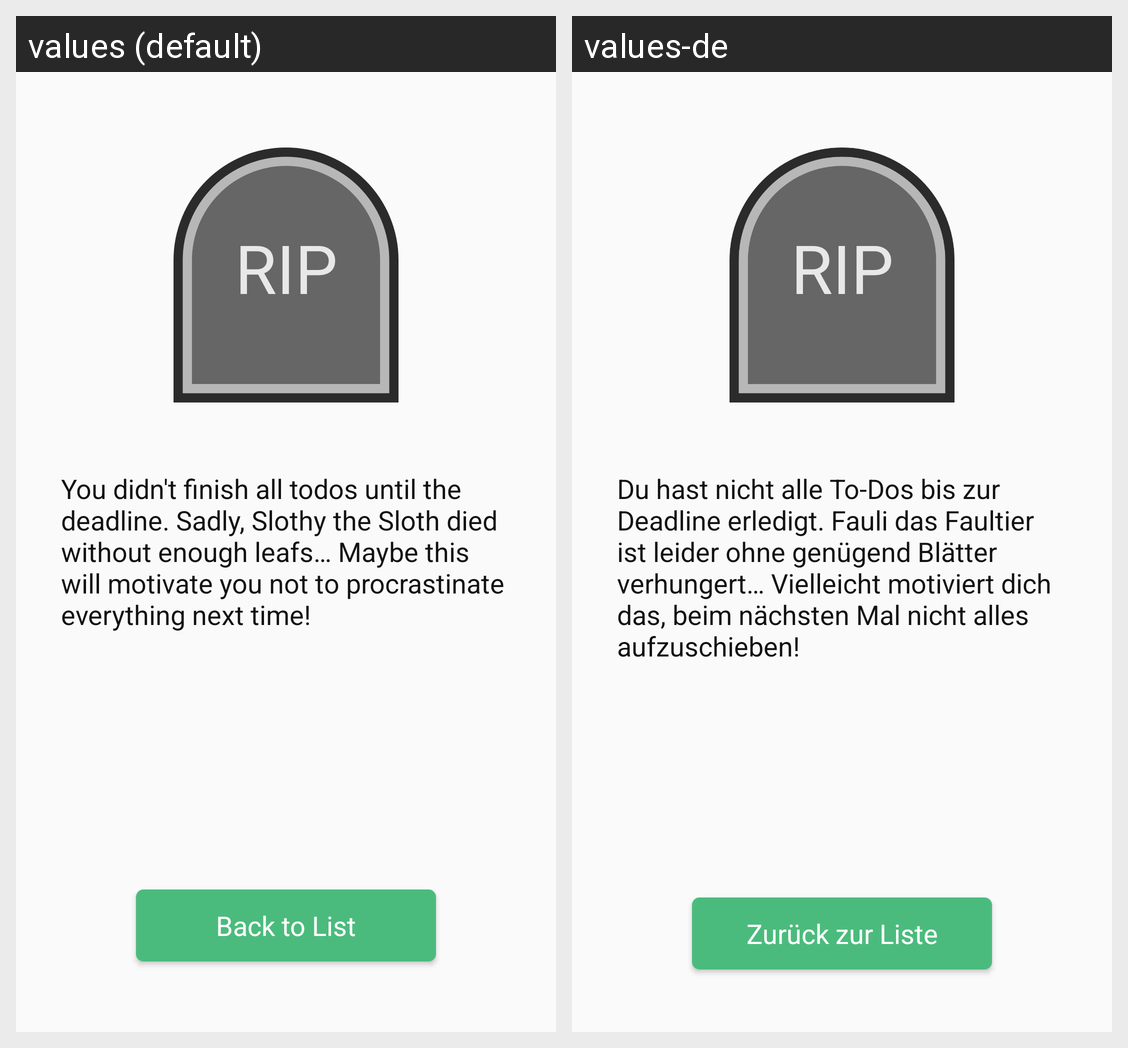

Strings drawn on this Android screen and how each of the app's shown locales translates them:
Android screen res/layout/activity_feedback_one.xml rendered under 2 locales, left to right: values (default), values-de. Device: Nexus 5 (rendered at 1080×1920; each locale shown at half size, 540×960, under a caption strip naming it); theme Theme.AppCompat.Light.NoActionBar.
Strings drawn on this screen, with the default value and each locale's value (text and hints the layout hard-codes, and strings that could not be matched under every locale, appear in the picture but are not listed):

rip
  values: RIP
  values-de: RIP

faultier_tot
  values: You didn't finish all todos until the deadline. Sadly, Slothy the Sloth died without enough leafs… Maybe this will motivate you not to procrastinate everything next time!
  values-de: Du hast nicht alle To-Dos bis zur Deadline erledigt. Fauli das Faultier ist leider ohne genügend Blätter verhungert… Vielleicht motiviert dich das, beim nächsten Mal nicht alles aufzuschieben!

backToList
  values: Back to List
  values-de: Zurück zur Liste
